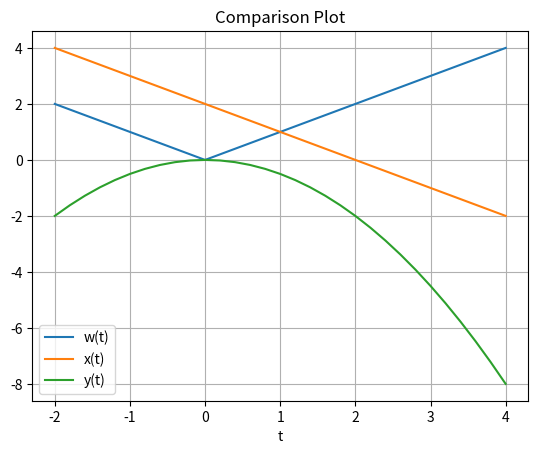

Source code (Python):
# Assignment 4: Plotting Comparisons
# Put 'conda install matplotlib' as the input if you are using the
# Mac OS system.
import numpy as np
import matplotlib
import matplotlib.pyplot as plt
# Part A
fs = 5
Ts = 1/fs
t = np.arange(-2, 4.1, Ts)
w = np.abs(t)
print(t)
print("w = ", w)
x = 2 - t
print("x = ", x)
y = -0.5*(t**2)
print("y = ", y)

# Part B
fig1 = plt.figure(1)
plt.plot(t, w, label = 'w(t)')
plt.plot(t, x, label = 'x(t)')
plt.plot(t, y, label = 'y(t)')
plt.xlabel('t')
plt.title('Comparison Plot')
plt.grid()
plt.legend()
plt.show()
